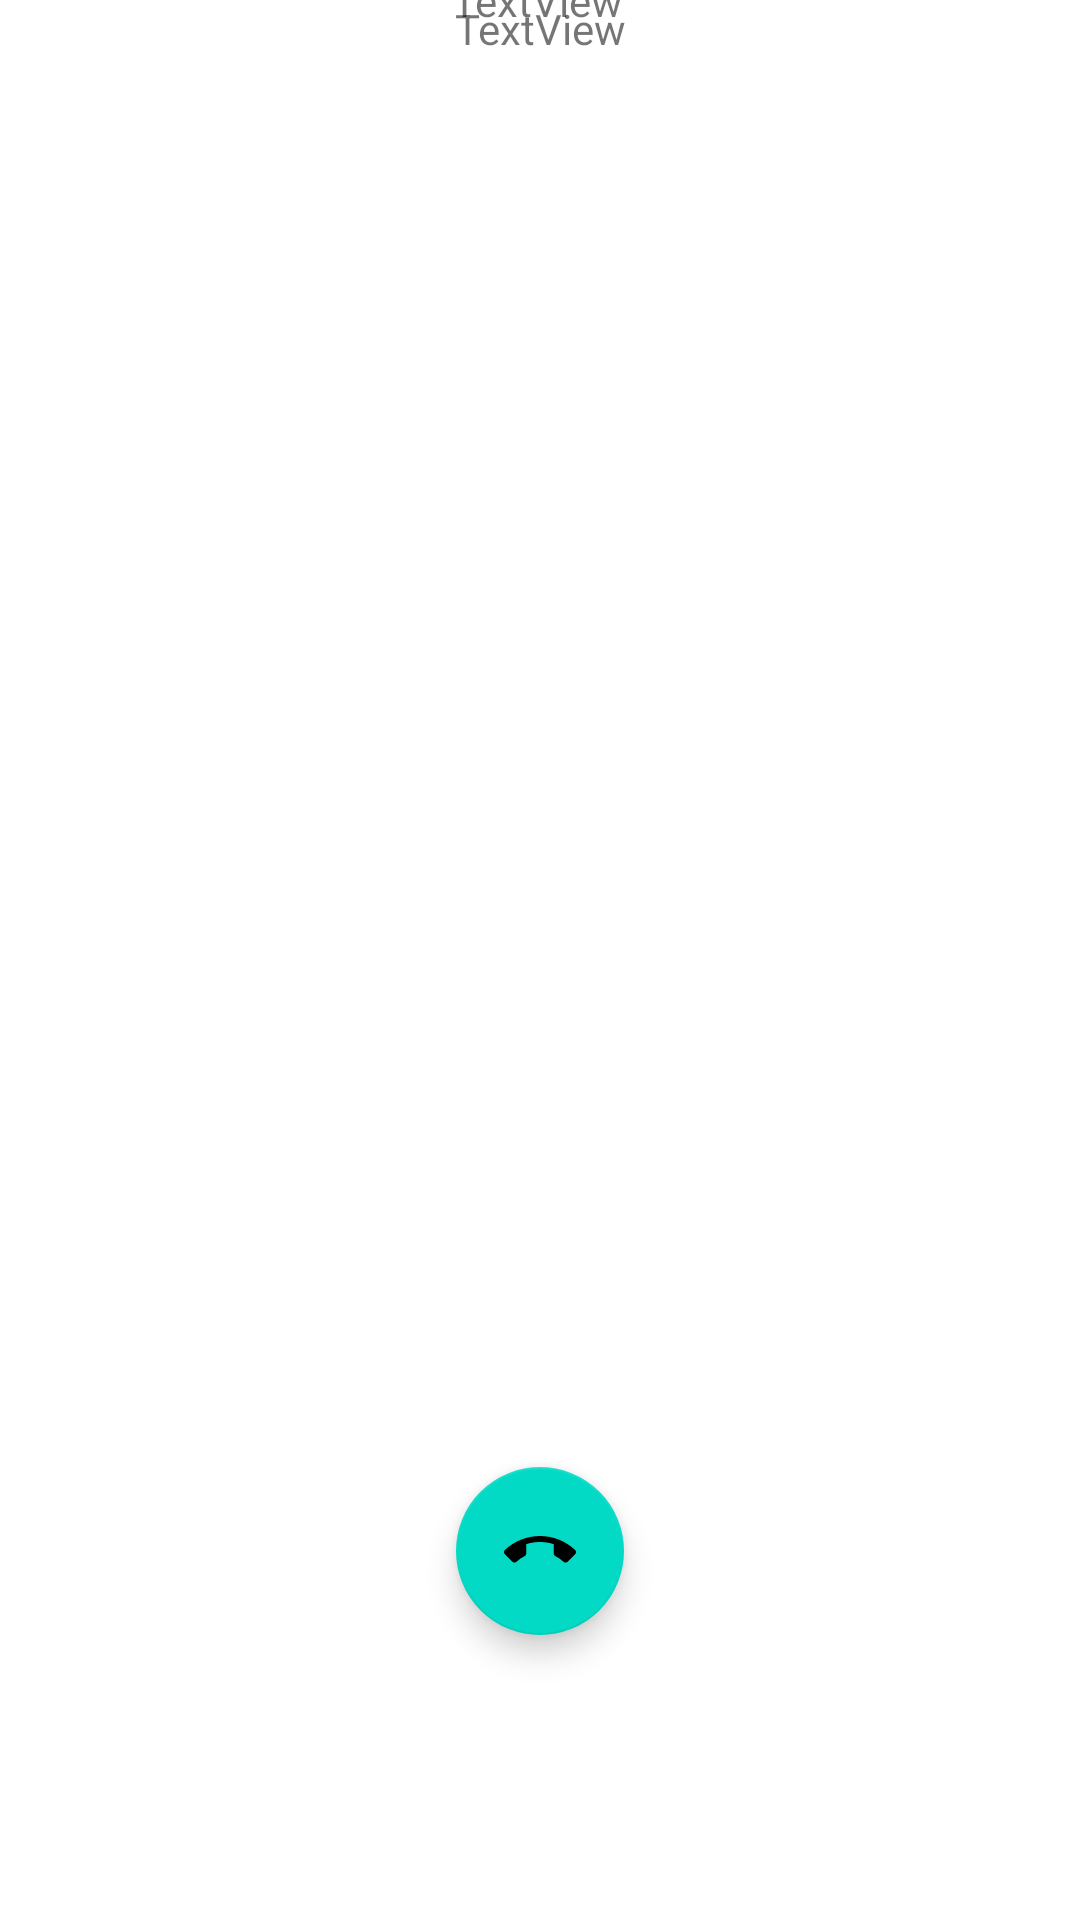

Write the Android layout XML for this screen, with the resource values it uses.
<!-- AndroidManifest.xml: application theme AppTheme -->
<!-- res/layout/phone_call.xml -->
<?xml version="1.0" encoding="utf-8"?>
<android.support.constraint.ConstraintLayout
    xmlns:android="http://schemas.android.com/apk/res/android"
    xmlns:app="http://schemas.android.com/apk/res-auto"
    xmlns:tools="http://schemas.android.com/tools"
    android:layout_width="match_parent"
    android:layout_height="match_parent">

    <TextView
        android:id="@+id/caller_name"
        android:layout_width="59dp"
        android:layout_height="wrap_content"
        android:layout_marginBottom="8dp"
        android:layout_marginEnd="8dp"
        android:layout_marginStart="8dp"
        android:layout_marginTop="8dp"
        android:text="TextView"
        app:layout_constraintBottom_toTopOf="@+id/caller_number"
        app:layout_constraintEnd_toEndOf="parent"
        app:layout_constraintStart_toStartOf="parent"
        app:layout_constraintTop_toTopOf="parent" />

    <TextView
        android:id="@+id/caller_number"
        android:layout_width="wrap_content"
        android:layout_height="wrap_content"
        android:layout_marginEnd="8dp"
        android:layout_marginStart="8dp"
        android:text="TextView"
        app:layout_constraintEnd_toEndOf="parent"
        app:layout_constraintStart_toStartOf="parent"
        tools:layout_editor_absoluteY="112dp" />

    <android.support.design.widget.FloatingActionButton
        android:id="@+id/hangup"
        android:layout_width="wrap_content"
        android:layout_height="wrap_content"
        android:layout_marginEnd="8dp"
        android:layout_marginStart="8dp"
        android:clickable="true"
        android:focusable="true"

        app:layout_constraintBottom_toBottomOf="parent"
        app:layout_constraintEnd_toEndOf="parent"
        app:layout_constraintStart_toStartOf="parent"
        app:layout_constraintTop_toBottomOf="@+id/caller_number"
        app:layout_constraintVertical_bias="0.832"
        app:srcCompat="@drawable/ic_call_end_white" />

</android.support.constraint.ConstraintLayout>
<!-- resources referenced by this layout -->
<resources>
  <!-- drawable ic_call_end_white (drawable) -->
  <vector xmlns:android="http://schemas.android.com/apk/res/android"
      android:width="24dp"
      android:height="24dp"
      android:viewportHeight="24.0"
      android:viewportWidth="24.0">
      <path
          android:fillColor="#FFFFFF"
          android:pathData="M12,9c-1.6,0 -3.15,0.25 -4.6,0.72v3.1c0,0.39 -0.23,0.74 -0.56,0.9 -0.98,0.49 -1.87,1.12 -2.66,1.85 -0.18,0.18 -0.43,0.28 -0.7,0.28 -0.28,0 -0.53,-0.11 -0.71,-0.29L0.29,13.08c-0.18,-0.17 -0.29,-0.42 -0.29,-0.7 0,-0.28 0.11,-0.53 0.29,-0.71C3.34,8.78 7.46,7 12,7s8.66,1.78 11.71,4.67c0.18,0.18 0.29,0.43 0.29,0.71 0,0.28 -0.11,0.53 -0.29,0.71l-2.48,2.48c-0.18,0.18 -0.43,0.29 -0.71,0.29 -0.27,0 -0.52,-0.11 -0.7,-0.28 -0.79,-0.74 -1.69,-1.36 -2.67,-1.85 -0.33,-0.16 -0.56,-0.5 -0.56,-0.9v-3.1C15.15,9.25 13.6,9 12,9z" />
  </vector>
  <style name="AppTheme" parent="Theme.MaterialComponents.Light">
          <item name="colorPrimary">@color/colorPrimary</item>
          <item name="colorPrimaryDark">@color/colorPrimaryDark</item>
          <item name="colorAccent">@color/colorAccent</item>
          <item name="android:windowTranslucentStatus">true</item>
      </style>
  <color name="colorPrimary">#FFFFFFFF</color>
  <color name="colorPrimaryDark">#FFFFFFFF</color>
  <color name="colorAccent">#2376E4</color>
</resources>
